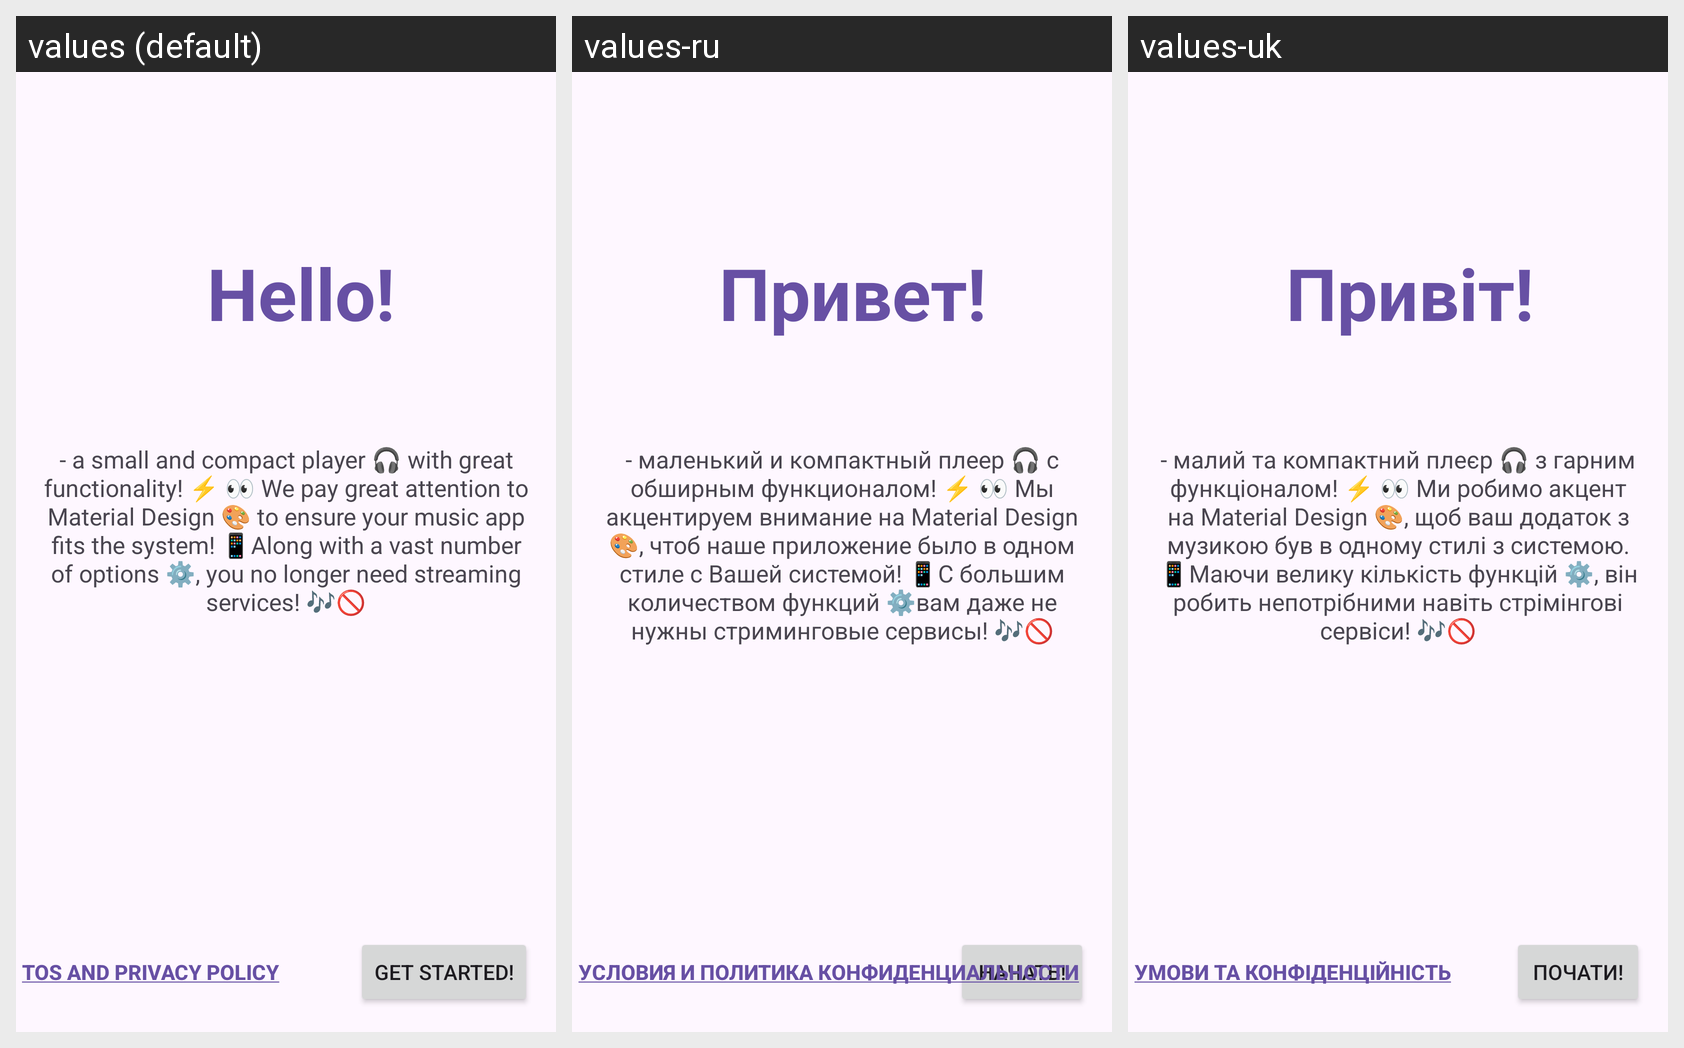

The Android screen above is rendered under several locales of the same app. Produce the string resources it draws, with the default and per-locale values.
Android screen res/layout/setup_page1.xml rendered under 3 locales, left to right: values (default), values-ru, values-uk. Device: Nexus 5 (rendered at 1080×1920; each locale shown at half size, 540×960, under a caption strip naming it); theme Theme.MusicApp.
Strings drawn on this screen, with the default value and each locale's value (text and hints the layout hard-codes, and strings that could not be matched under every locale, appear in the picture but are not listed):

setup_hello
  values: Hello!
  values-ru: Привет!
  values-uk: Привіт!

setup_getstarted
  values: Get started!
  values-ru: Начать!
  values-uk: Почати!

setup_privacy
  values: TOS and Privacy Policy
  values-ru: Условия и Политика Конфиденциальности
  values-uk: Умови та Конфіденційність
